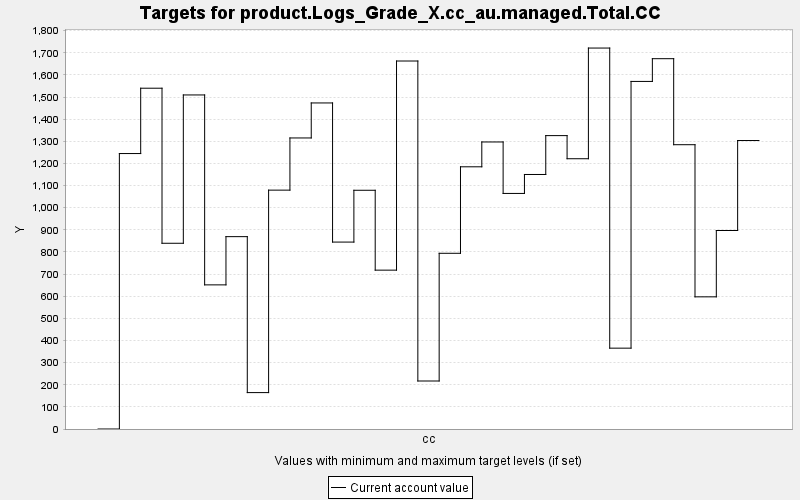

Data behind this chart, as committed beside it:
TARGET, PERIOD, YEAR, PERIODWIDTH, MINIMUM, MAXIMUM, MINWEIGHT, MAXWEIGHT, CURRENT, SUMMARY
product.Logs_Grade_X.cc_au.managed.Total…, 0, 0, 10.0, 0.0, 10000, 1.0, 1.0, 0.0, 0.0
product.Logs_Grade_X.cc_au.managed.Total…, 1, 10, 10.0, 0.0, 10000, 1.0, 1.0, 1245, 0.0
product.Logs_Grade_X.cc_au.managed.Total…, 2, 20, 10.0, 0.0, 10000, 1.0, 1.0, 1540, 0.0
product.Logs_Grade_X.cc_au.managed.Total…, 3, 30, 10.0, 0.0, 10000, 1.0, 1.0, 839.4, 0.0
product.Logs_Grade_X.cc_au.managed.Total…, 4, 40, 10.0, 0.0, 10000, 1.0, 1.0, 1510, 0.0
product.Logs_Grade_X.cc_au.managed.Total…, 5, 50, 10.0, 0.0, 10000, 1.0, 1.0, 651.3, 0.0
product.Logs_Grade_X.cc_au.managed.Total…, 6, 60, 10.0, 0.0, 10000, 1.0, 1.0, 869.3, 0.0
product.Logs_Grade_X.cc_au.managed.Total…, 7, 70, 10.0, 0.0, 10000, 1.0, 1.0, 164.5, 0.0
product.Logs_Grade_X.cc_au.managed.Total…, 8, 80, 10.0, 0.0, 10000, 1.0, 1.0, 1079, 0.0
product.Logs_Grade_X.cc_au.managed.Total…, 9, 90, 10.0, 0.0, 10000, 1.0, 1.0, 1315, 0.0
product.Logs_Grade_X.cc_au.managed.Total…, 10, 100, 10.0, 0.0, 10000, 1.0, 1.0, 1473, 0.0
product.Logs_Grade_X.cc_au.managed.Total…, 11, 110, 10.0, 0.0, 10000, 1.0, 1.0, 844.7, 0.0
product.Logs_Grade_X.cc_au.managed.Total…, 12, 120, 10.0, 0.0, 10000, 1.0, 1.0, 1079, 0.0
product.Logs_Grade_X.cc_au.managed.Total…, 13, 130, 10.0, 0.0, 10000, 1.0, 1.0, 717.9, 0.0
product.Logs_Grade_X.cc_au.managed.Total…, 14, 140, 10.0, 0.0, 10000, 1.0, 1.0, 1663, 0.0
product.Logs_Grade_X.cc_au.managed.Total…, 15, 150, 10.0, 0.0, 10000, 1.0, 1.0, 216.9, 0.0
product.Logs_Grade_X.cc_au.managed.Total…, 16, 160, 10.0, 0.0, 10000, 1.0, 1.0, 794.1, 0.0
product.Logs_Grade_X.cc_au.managed.Total…, 17, 170, 10.0, 0.0, 10000, 1.0, 1.0, 1185, 0.0
product.Logs_Grade_X.cc_au.managed.Total…, 18, 180, 10.0, 0.0, 10000, 1.0, 1.0, 1297, 0.0
product.Logs_Grade_X.cc_au.managed.Total…, 19, 190, 10.0, 0.0, 10000, 1.0, 1.0, 1065, 0.0
product.Logs_Grade_X.cc_au.managed.Total…, 20, 200, 10.0, 0.0, 10000, 1.0, 1.0, 1150, 0.0
product.Logs_Grade_X.cc_au.managed.Total…, 21, 210, 10.0, 0.0, 10000, 1.0, 1.0, 1326, 0.0
product.Logs_Grade_X.cc_au.managed.Total…, 22, 220, 10.0, 0.0, 10000, 1.0, 1.0, 1221, 0.0
product.Logs_Grade_X.cc_au.managed.Total…, 23, 230, 10.0, 0.0, 10000, 1.0, 1.0, 1722, 0.0
product.Logs_Grade_X.cc_au.managed.Total…, 24, 240, 10.0, 0.0, 10000, 1.0, 1.0, 365.4, 0.0
product.Logs_Grade_X.cc_au.managed.Total…, 25, 250, 10.0, 0.0, 10000, 1.0, 1.0, 1571, 0.0
product.Logs_Grade_X.cc_au.managed.Total…, 26, 260, 10.0, 0.0, 10000, 1.0, 1.0, 1673, 0.0
product.Logs_Grade_X.cc_au.managed.Total…, 27, 270, 10.0, 0.0, 10000, 1.0, 1.0, 1285, 0.0
product.Logs_Grade_X.cc_au.managed.Total…, 28, 280, 10.0, 0.0, 10000, 1.0, 1.0, 597.3, 0.0
product.Logs_Grade_X.cc_au.managed.Total…, 29, 290, 10.0, 0.0, 10000, 1.0, 1.0, 897.1, 0.0
product.Logs_Grade_X.cc_au.managed.Total…, 30, 300, 10.0, 0.0, 10000, 1.0, 1.0, 1304, 0.0
